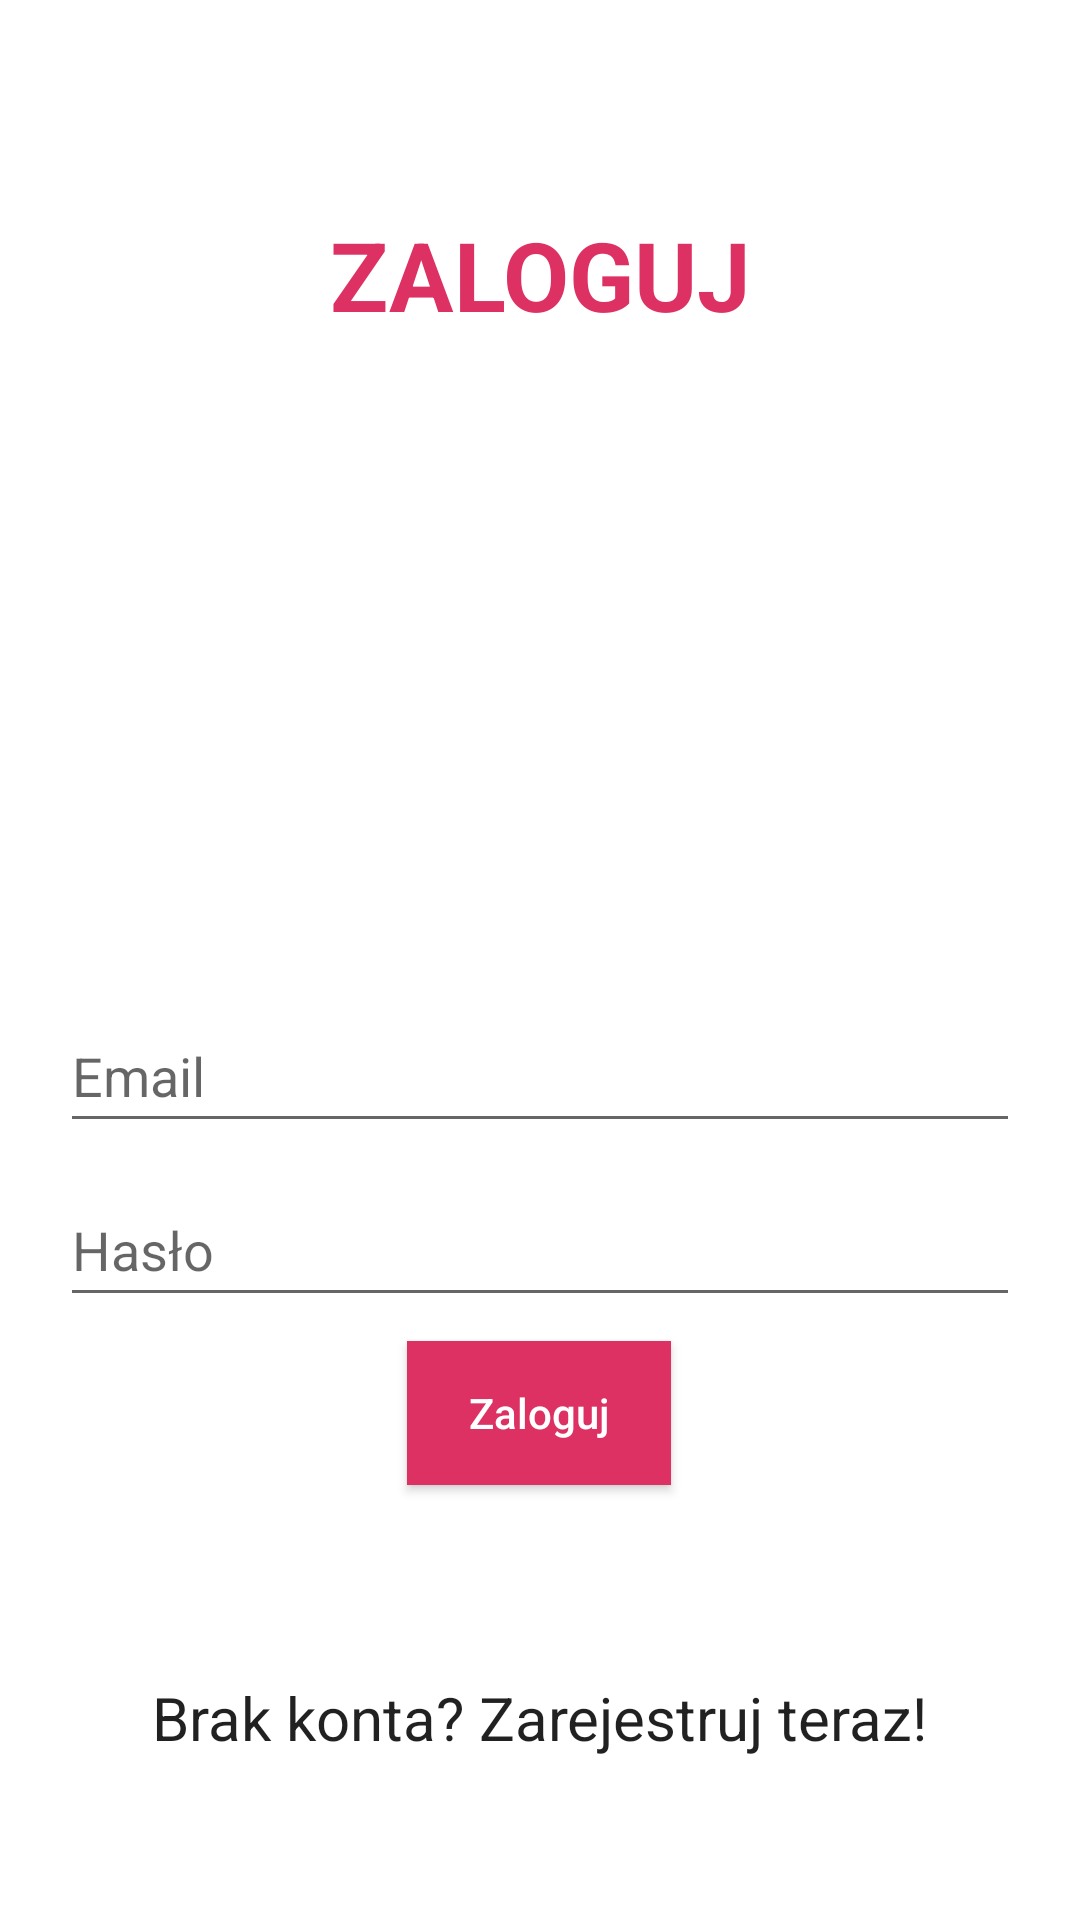

Here is an Android app screen rendered from its layout file. Give the layout XML and the strings, colors and styles it references.
<!-- AndroidManifest.xml: application theme Theme.StretchYOURBody -->
<!-- res/layout/activity_login.xml -->
<?xml version="1.0" encoding="utf-8"?>
<androidx.constraintlayout.widget.ConstraintLayout xmlns:android="http://schemas.android.com/apk/res/android"
    xmlns:app="http://schemas.android.com/apk/res-auto"
    xmlns:tools="http://schemas.android.com/tools"
    android:layout_width="match_parent"
    android:layout_height="match_parent"
    tools:context=".LoginActivity">

    <TextView
        android:id="@+id/textView"
        android:layout_width="wrap_content"
        android:layout_height="wrap_content"
        android:layout_marginTop="50dp"
        android:text="ZALOGUJ"
        style="@style/HeaderView"
        app:layout_constraintEnd_toEndOf="parent"
        app:layout_constraintStart_toStartOf="parent"
        app:layout_constraintTop_toTopOf="parent" />

    <EditText
        android:id="@+id/editText_email_login"
        android:layout_width="0dp"
        android:layout_height="wrap_content"
        android:layout_marginStart="20dp"
        android:layout_marginTop="200dp"
        android:layout_marginEnd="20dp"
        android:ems="10"
        android:hint="Email"
        android:inputType="textPersonName"
        android:minHeight="48dp"
        app:layout_constraintEnd_toEndOf="parent"
        app:layout_constraintHorizontal_bias="0.497"
        app:layout_constraintStart_toStartOf="parent"
        app:layout_constraintTop_toBottomOf="@+id/textView" />

    <EditText
        android:id="@+id/editText_password_login"
        android:layout_width="0dp"
        android:layout_height="wrap_content"
        android:layout_marginTop="10dp"
        android:ems="10"
        android:hint="@string/haslo"
        android:inputType="textPassword"
        android:minHeight="48dp"
        app:layout_constraintEnd_toEndOf="@+id/editText_email_login"
        app:layout_constraintStart_toStartOf="@+id/editText_email_login"
        app:layout_constraintTop_toBottomOf="@+id/editText_email_login" />

    <TextView
        android:id="@+id/textView_register_now"
        android:layout_width="wrap_content"
        android:layout_height="wrap_content"
        android:layout_marginTop="100dp"
        style="@style/NormalText"
        android:text="@string/zarejestruj_komunikat"
        app:layout_constraintEnd_toEndOf="parent"
        app:layout_constraintStart_toStartOf="parent"
        app:layout_constraintTop_toBottomOf="@+id/editText_password_login" />

    <Button
        android:id="@+id/button_login"
        android:layout_width="wrap_content"
        android:layout_height="wrap_content"
        android:layout_marginTop="10dp"
        android:text="@string/zaloguj"
        style="@style/MyButtonStyle"
        android:background="@color/main_color"
        app:layout_constraintEnd_toEndOf="@+id/editText_password_login"
        app:layout_constraintHorizontal_bias="0.498"
        app:layout_constraintStart_toStartOf="@+id/editText_password_login"
        app:layout_constraintTop_toBottomOf="@+id/editText_password_login" />
</androidx.constraintlayout.widget.ConstraintLayout>
<!-- resources referenced by this layout -->
<resources>
  <color name="main_color">#DE3163</color>
  <string name="haslo">Hasło</string>
  <string name="zaloguj">Zaloguj</string>
  <string name="zarejestruj_komunikat">Brak konta? Zarejestruj teraz!</string>
  <style name="HeaderView">
          <item name="android:textSize">32sp</item>
          <item name="android:textStyle">bold</item>
          <item name="android:textColor">@color/main_color</item>
          <item name="android:padding">20dp</item>
          <item name="android:textAppearance">?android:attr/textAppearanceLarge</item>
      </style>
  <style name="MyButtonStyle" parent="Widget.AppCompat.Button">
          <item name="android:backgroundTint">@color/main_color</item>
          <item name="android:textColor">@color/white</item>
          <item name="android:textAllCaps">false</item>
          <item name="android:padding">12dp</item>
          <item name="android:layout_margin">8dp</item>
      </style>
  <style name="NormalText">
          <item name="android:textSize">20sp</item>
          <item name="android:padding">20dp</item>
          <item name="android:textAppearance">?android:attr/textAppearanceLarge</item>
      </style>
  <style name="Theme.StretchYOURBody" parent="Theme.MaterialComponents.DayNight.DarkActionBar">
          
          <item name="colorPrimary">@color/main_color</item>
  
          <item name="colorOnPrimary">@color/white</item>
          
          <item name="colorSecondary">@color/secondary_color</item>
  
          <item name="colorOnSecondary">@color/black</item>
          
          <item name="android:statusBarColor" tools:targetApi="l">?attr/colorPrimaryVariant</item>
          
      </style>
  <color name="white">#FFFFFFFF</color>
  <color name="secondary_color">#FFB6C1</color>
  <color name="black">#FF000000</color>
</resources>
